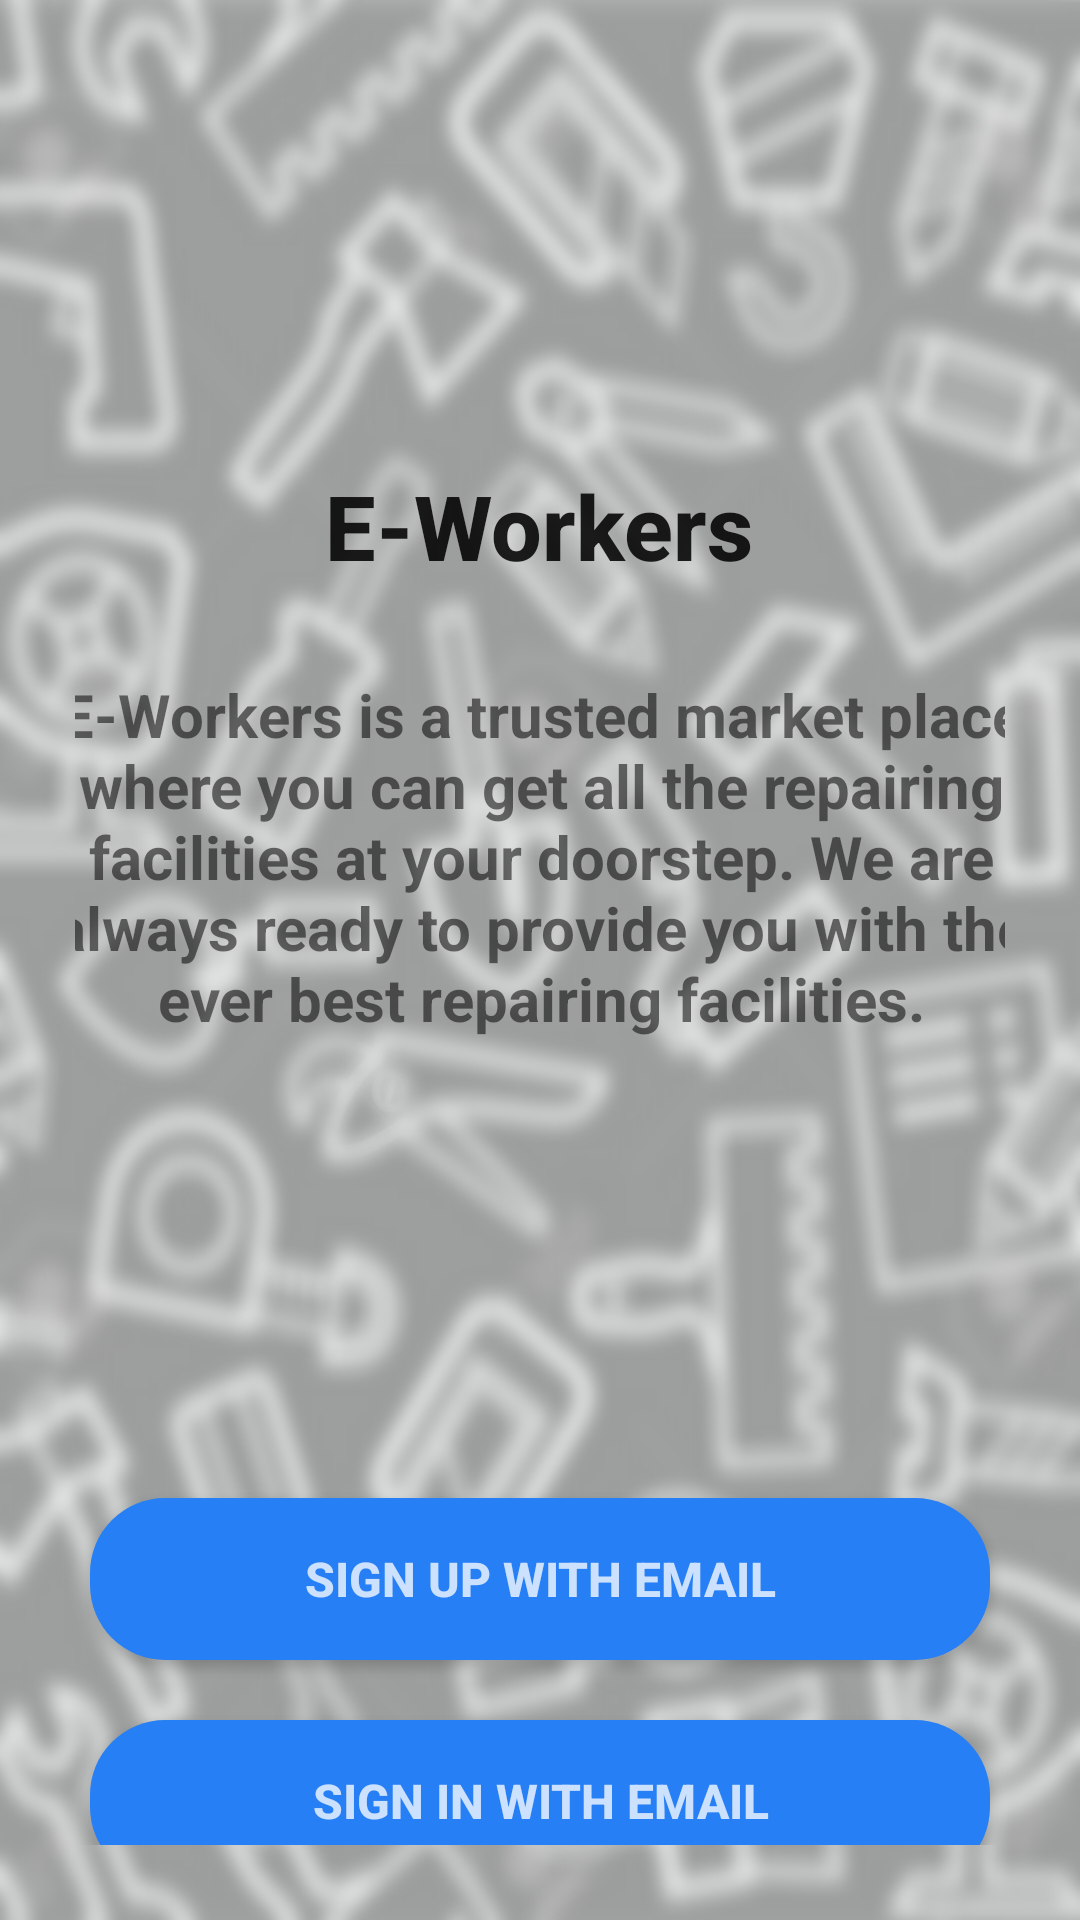

Reconstruct the res/layout file that produces this screen, plus the resources it refers to.
<!-- AndroidManifest.xml: application theme AppTheme -->
<!-- res/layout/activity_registration_screen.xml -->
<?xml version="1.0" encoding="utf-8"?>
<androidx.constraintlayout.widget.ConstraintLayout xmlns:android="http://schemas.android.com/apk/res/android"
    xmlns:app="http://schemas.android.com/apk/res-auto"
    xmlns:tools="http://schemas.android.com/tools"
    android:layout_width="match_parent"
    android:layout_height="match_parent"
    tools:context=".RegistrationScreen"
    android:background="@drawable/background2"
    android:padding="25dp">

    <Button
        android:id="@+id/button3"
        android:layout_width="300dp"
        android:layout_height="54dp"
        android:layout_marginTop="304dp"
        android:background="@drawable/round_button"
        android:onClick="call_r_signup"
        android:text="Sign up with email"
        android:textColor="@color/ButtonText"
        android:textSize="16dp"
        android:textStyle="bold"
        app:layout_constraintEnd_toEndOf="parent"
        app:layout_constraintHorizontal_bias="0.495"
        app:layout_constraintStart_toStartOf="parent"
        app:layout_constraintTop_toBottomOf="@+id/textView" />

    <TextView
        android:id="@+id/textView"
        android:layout_width="wrap_content"
        android:layout_height="wrap_content"
        android:layout_marginTop="130dp"
        android:text="E-Workers"
        android:textSize="@dimen/logoTextSize"
        android:textAppearance="@style/TextAppearance.AppCompat.SearchResult.Title"
        android:textStyle="bold"
        app:layout_constraintEnd_toEndOf="parent"
        app:layout_constraintHorizontal_bias="0.498"
        app:layout_constraintStart_toStartOf="parent"
        app:layout_constraintTop_toTopOf="parent" />


    <ImageView
        android:id="@+id/imageView"
        android:layout_width="@dimen/logoWidth"
        android:layout_height="@dimen/logoHeight"
        app:layout_constraintEnd_toEndOf="parent"
        app:layout_constraintStart_toStartOf="parent"
        app:layout_constraintTop_toTopOf="parent"
        app:srcCompat="@drawable/logo1" />


    <Button
        android:id="@+id/button"
        android:layout_width="300dp"
        android:layout_height="54dp"
        android:background="@drawable/round_button"
        android:layout_marginTop="20dp"
        android:onClick="call_r_signin"
        android:text="Sign in with email"
        android:textColor="@color/ButtonText"
        android:textSize="16dp"
        android:textStyle="bold"
        app:layout_constraintEnd_toEndOf="parent"
        app:layout_constraintHorizontal_bias="0.495"
        app:layout_constraintStart_toStartOf="parent"
        app:layout_constraintTop_toBottomOf="@+id/button3" />

    <Button
        android:id="@+id/button2"
        android:onClick="call_google"
        android:layout_width="300dp"
        android:layout_height="54dp"
        android:layout_marginTop="20dp"
        android:background="@drawable/round_button"
        android:text="Continue with Google"
        android:textAlignment="center"
        android:textColor="@color/ButtonText"
        android:textSize="16dp"
        android:textStyle="bold"
        android:visibility="gone"
        android:enabled="false"
        app:layout_constraintEnd_toEndOf="parent"
        app:layout_constraintHorizontal_bias="0.496"
        app:layout_constraintStart_toStartOf="parent"
        app:layout_constraintTop_toBottomOf="@+id/button" />

    <TextView
        android:id="@+id/textView2"
        android:layout_width="330dp"
        android:textStyle="bold"
        android:layout_height="wrap_content"
        android:text="E-Workers is a trusted market place where you can get all the repairing facilities at your doorstep. We are always ready to provide you with the ever best repairing facilities."
        android:textAlignment="center"
        app:layout_constraintBottom_toTopOf="@+id/button3"
        app:layout_constraintEnd_toEndOf="parent"
        app:layout_constraintStart_toStartOf="parent"
        android:textSize="20dp"
        app:layout_constraintTop_toBottomOf="@+id/textView"
        app:layout_constraintVertical_bias="0.161" />


</androidx.constraintlayout.widget.ConstraintLayout>
<!-- resources referenced by this layout -->
<resources>
  <color name="ButtonText">#C4FFFFFF</color>
  <dimen name="logoHeight">130dp</dimen>
  <dimen name="logoTextSize">30dp</dimen>
  <dimen name="logoWidth">240dp</dimen>
  <!-- drawable background2: jpg bitmap (drawable, 221761 bytes) -->
  <!-- drawable logo1: png bitmap (drawable, 10202 bytes) -->
  <!-- drawable round_button (drawable) -->
  <?xml version="1.0" encoding="utf-8"?>
  <shape xmlns:android="http://schemas.android.com/apk/res/android">
  <solid
      android:color="@color/BlueButtons"
      />
  
      <corners
          android:radius="25dp"
          />
  </shape>
  <style name="AppTheme" parent="Theme.AppCompat.Light.DarkActionBar">
          
          <item name="colorPrimary">@color/colorPrimary</item>
          <item name="colorPrimaryDark">@color/colorPrimary</item>
          <item name="colorAccent">#000000</item>
      </style>
  <color name="BlueButtons">#267FF5</color>
  <color name="colorPrimary">#267FF5</color>
</resources>
